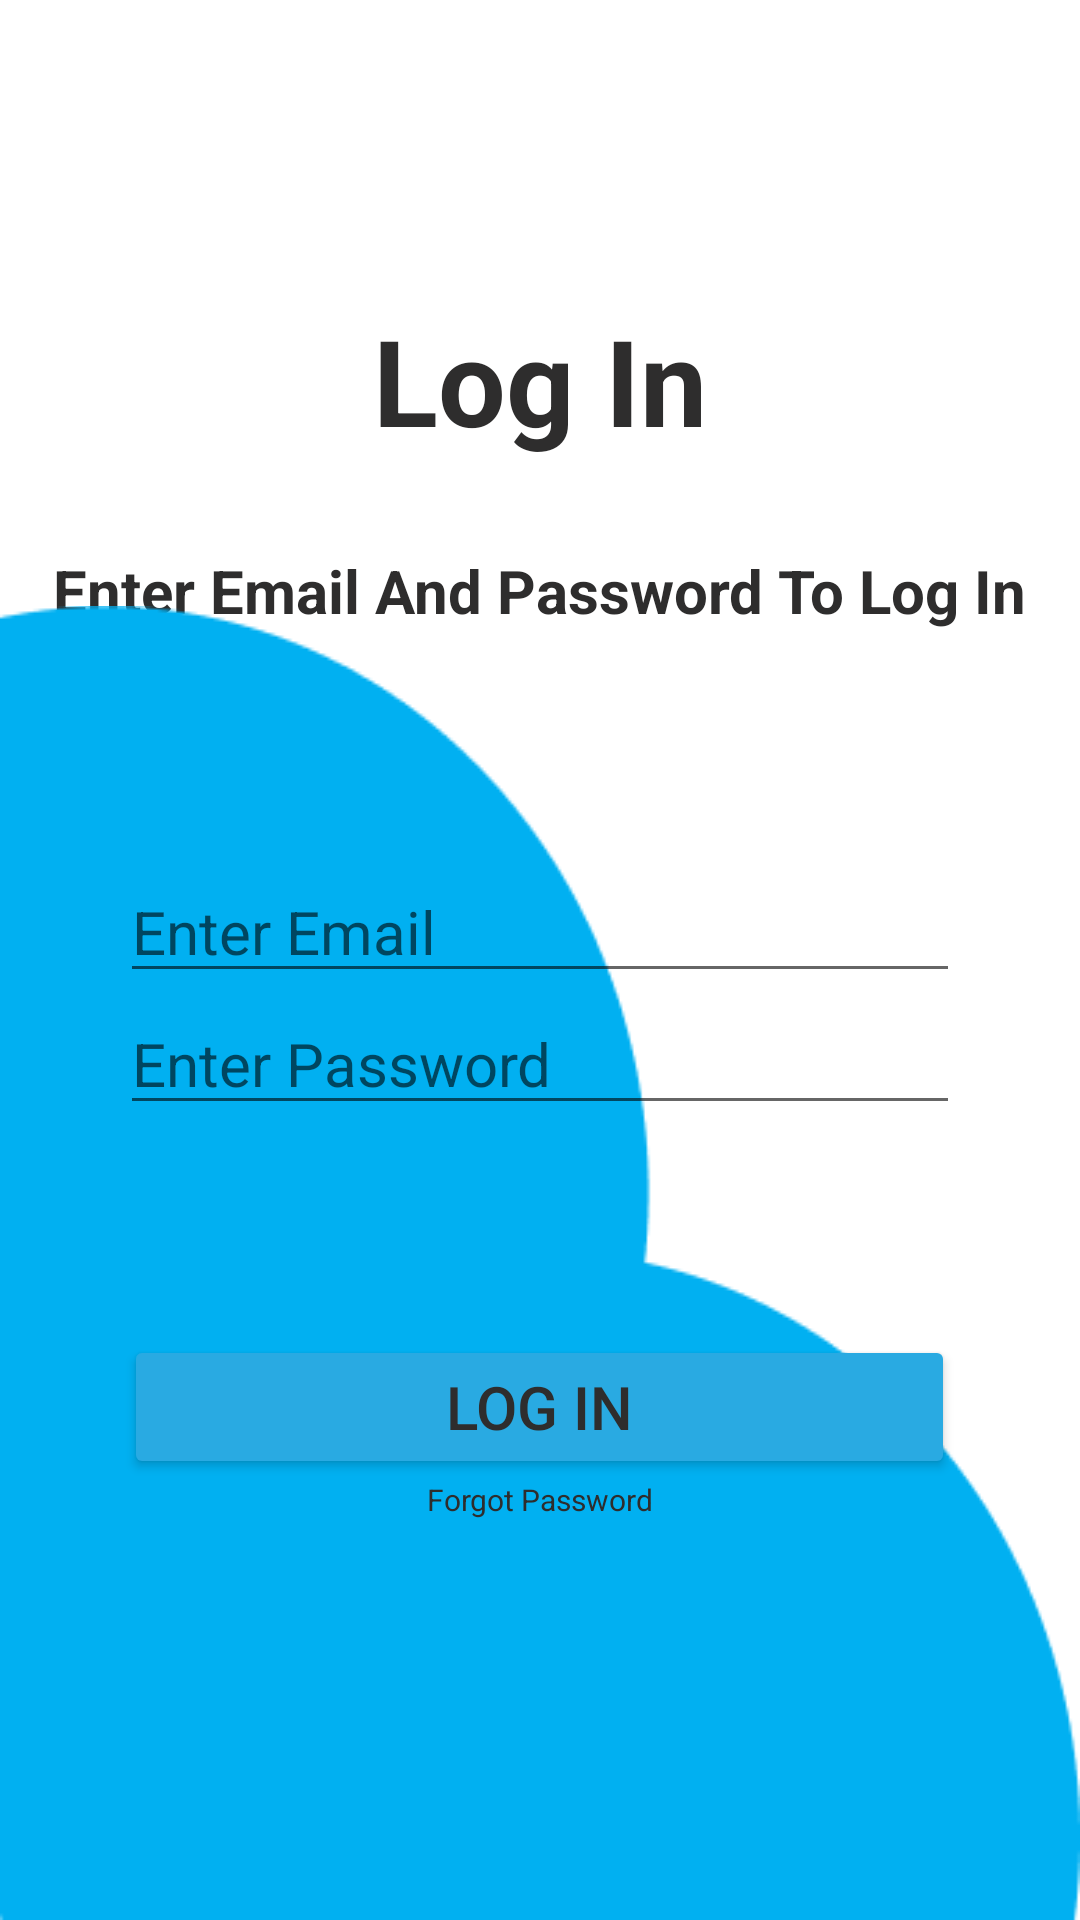

Write the Android layout XML for this screen, with the resource values it uses.
<!-- AndroidManifest.xml: application theme Theme.MediaWatch -->
<!-- res/layout/activity_login_main.xml -->
<?xml version="1.0" encoding="utf-8"?>
<androidx.constraintlayout.widget.ConstraintLayout xmlns:android="http://schemas.android.com/apk/res/android"
    xmlns:app="http://schemas.android.com/apk/res-auto"
    xmlns:tools="http://schemas.android.com/tools"
    android:layout_width="match_parent"
    android:layout_height="match_parent"
    tools:context=".LoginMain">

    <RelativeLayout
        android:layout_width="match_parent"
        android:layout_height="match_parent"
        app:layout_constraintTop_toTopOf="parent"
        app:layout_constraintLeft_toLeftOf="parent"
        app:layout_constraintRight_toRightOf="parent"
        app:layout_constraintBottom_toBottomOf="parent"
        android:gravity="center_vertical"
        >

        <LinearLayout
            android:id="@+id/loginMainLayout"
            android:layout_width="match_parent"
            android:layout_height="wrap_content"
            android:gravity="center"
            android:orientation="vertical"


            >

            <TextView
                android:id="@+id/login"
                android:layout_width="wrap_content"
                android:layout_height="wrap_content"
                android:layout_marginTop="100sp"
                android:text="@string/Login"
                android:textStyle="bold"
                android:textSize="40sp"
                />

            <TextView
                android:id="@+id/textView6"
                android:layout_width="wrap_content"
                android:layout_height="wrap_content"
                android:text="@string/login_details"
                android:layout_marginTop="30sp"
                android:textSize="20sp"
                android:textStyle="bold"/>
        </LinearLayout>

        <LinearLayout
            android:id="@+id/loginBottomLayout"
            android:layout_width="match_parent"
            android:layout_height="wrap_content"
            android:orientation="vertical"
            android:gravity="center">











        </LinearLayout>

        <LinearLayout
            android:id="@+id/loginFinalLayout"
            android:layout_width="match_parent"
            android:layout_height="wrap_content"
            android:orientation="vertical"
            android:gravity="center"
            android:layout_alignParentBottom="true"
            android:background="@drawable/union"
            app:layout_constraintBottom_toBottomOf="parent"
            app:layout_constraintTop_toBottomOf="@+id/loginBottomLayout"
            app:layout_constraintRight_toRightOf="parent"
            app:layout_constraintLeft_toLeftOf="parent">

            <EditText
                android:id="@+id/email"
                android:layout_width="280dp"
                android:layout_height="wrap_content"
                android:textSize="20sp"
                android:hint="@string/enter_email"
                android:inputType="textEmailAddress" />

            
            
            
            
            
            
            

            <EditText
                android:id="@+id/password"
                android:layout_width="280dp"
                android:layout_height="wrap_content"
                android:hint="@string/enter_password"
                android:textSize="20sp"
                android:inputType="textPassword" />

            <Button
                android:id="@+id/myLoginButton"
                android:layout_width="277dp"
                android:layout_marginTop="70sp"
                android:textSize="20sp"
                app:backgroundTint="@color/brand_color"
                android:layout_height="wrap_content"
                android:text="@string/Login" />

            <TextView
                android:id="@+id/textView7"
                android:layout_width="wrap_content"
                android:layout_height="wrap_content"
                android:text="@string/forgot_Password"
                android:textSize="10sp"/>

            <ProgressBar
                android:id="@+id/loginMainProgressBar"
                android:layout_width="wrap_content"
                android:layout_height="wrap_content"
                android:layout_centerInParent="true"
                android:visibility="invisible"
                android:indeterminate="true"
                android:layout_gravity="center"
                android:progressTint="@color/white"/>
        </LinearLayout>

    </RelativeLayout>




</androidx.constraintlayout.widget.ConstraintLayout>
<!-- resources referenced by this layout -->
<resources>
  <color name="brand_color">#29AAE2</color>
  <color name="white">#FFFFFFFF</color>
  <!-- drawable union: png bitmap (drawable, 4084 bytes) -->
  <string name="Login">Log In</string>
  <string name="enter_email">Enter Email</string>
  <string name="enter_password">Enter Password</string>
  <string name="forgot_Password">Forgot Password</string>
  <string name="login_details">Enter Email And Password To Log In</string>
  <style name="Theme.MediaWatch" parent="Theme.MaterialComponents.DayNight.NoActionBar">
          
  
          <item name="colorPrimary">@color/brand_color</item>
          <item name="colorPrimaryVariant">@color/teal_200</item>
          <item name="colorOnPrimary">@color/white</item>
          
          <item name="colorSecondary">@color/teal_200</item>
          <item name="colorSecondaryVariant">@color/teal_700</item>
          <item name="colorOnSecondary">@color/black</item>
          <item name="android:textSize">40sp</item>
  
          <item name="android:textColor">#2E2D2D</item>
          
  
          <item name="android:statusBarColor" tools:targetApi="l">@color/white</item>
          
      </style>
  <color name="teal_200">#FF03DAC5</color>
  <color name="teal_700">#FF018786</color>
  <color name="black">#FF000000</color>
</resources>
